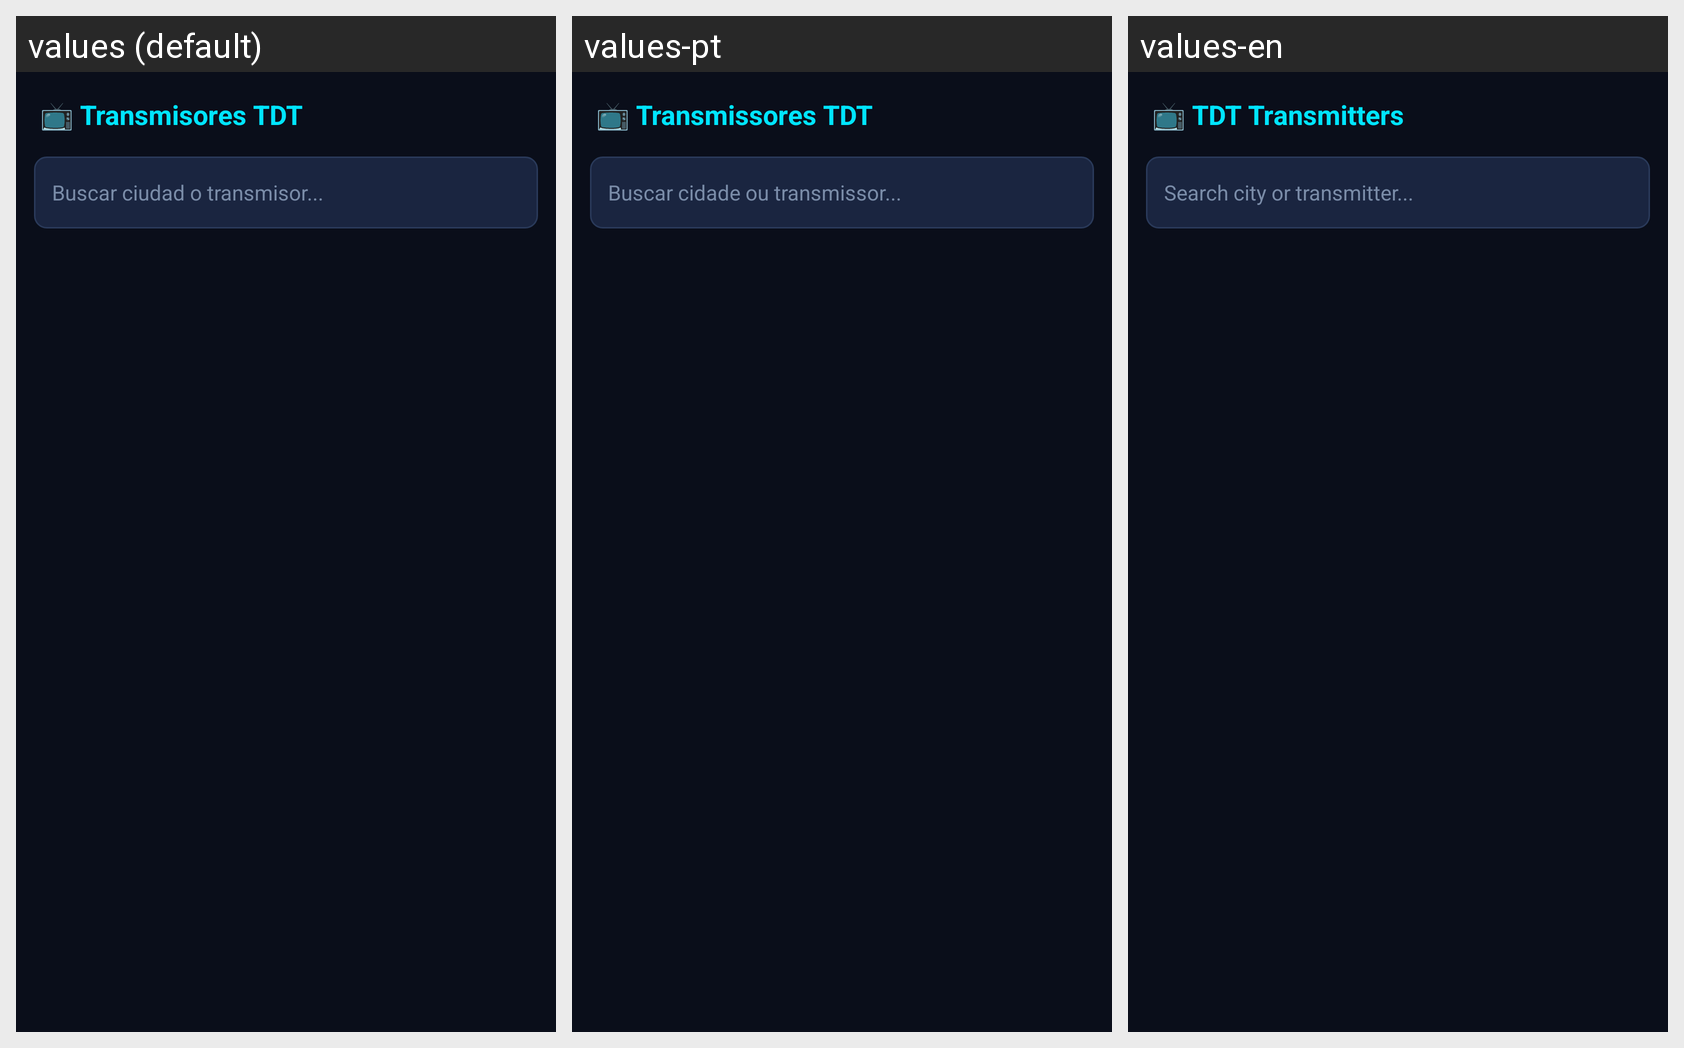

Here is an Android app screen in its default locale and in the app's own translations. Write out the translated-string differences for the strings that appear on this screen.
Android screen res/layout/dialog_tdt_picker.xml rendered under 3 locales, left to right: values (default), values-pt, values-en. Device: Nexus 5 (rendered at 1080×1920; each locale shown at half size, 540×960, under a caption strip naming it); theme Theme.SynapseAR.
Strings drawn on this screen, with the default value and each locale's value (text and hints the layout hard-codes, and strings that could not be matched under every locale, appear in the picture but are not listed):

tdt_picker_title
  values: 📺 Transmisores TDT
  values-pt: 📺 Transmissores TDT
  values-en: 📺 TDT Transmitters

tdt_search_hint
  values: Buscar ciudad o transmisor...
  values-pt: Buscar cidade ou transmissor...
  values-en: Search city or transmitter...
